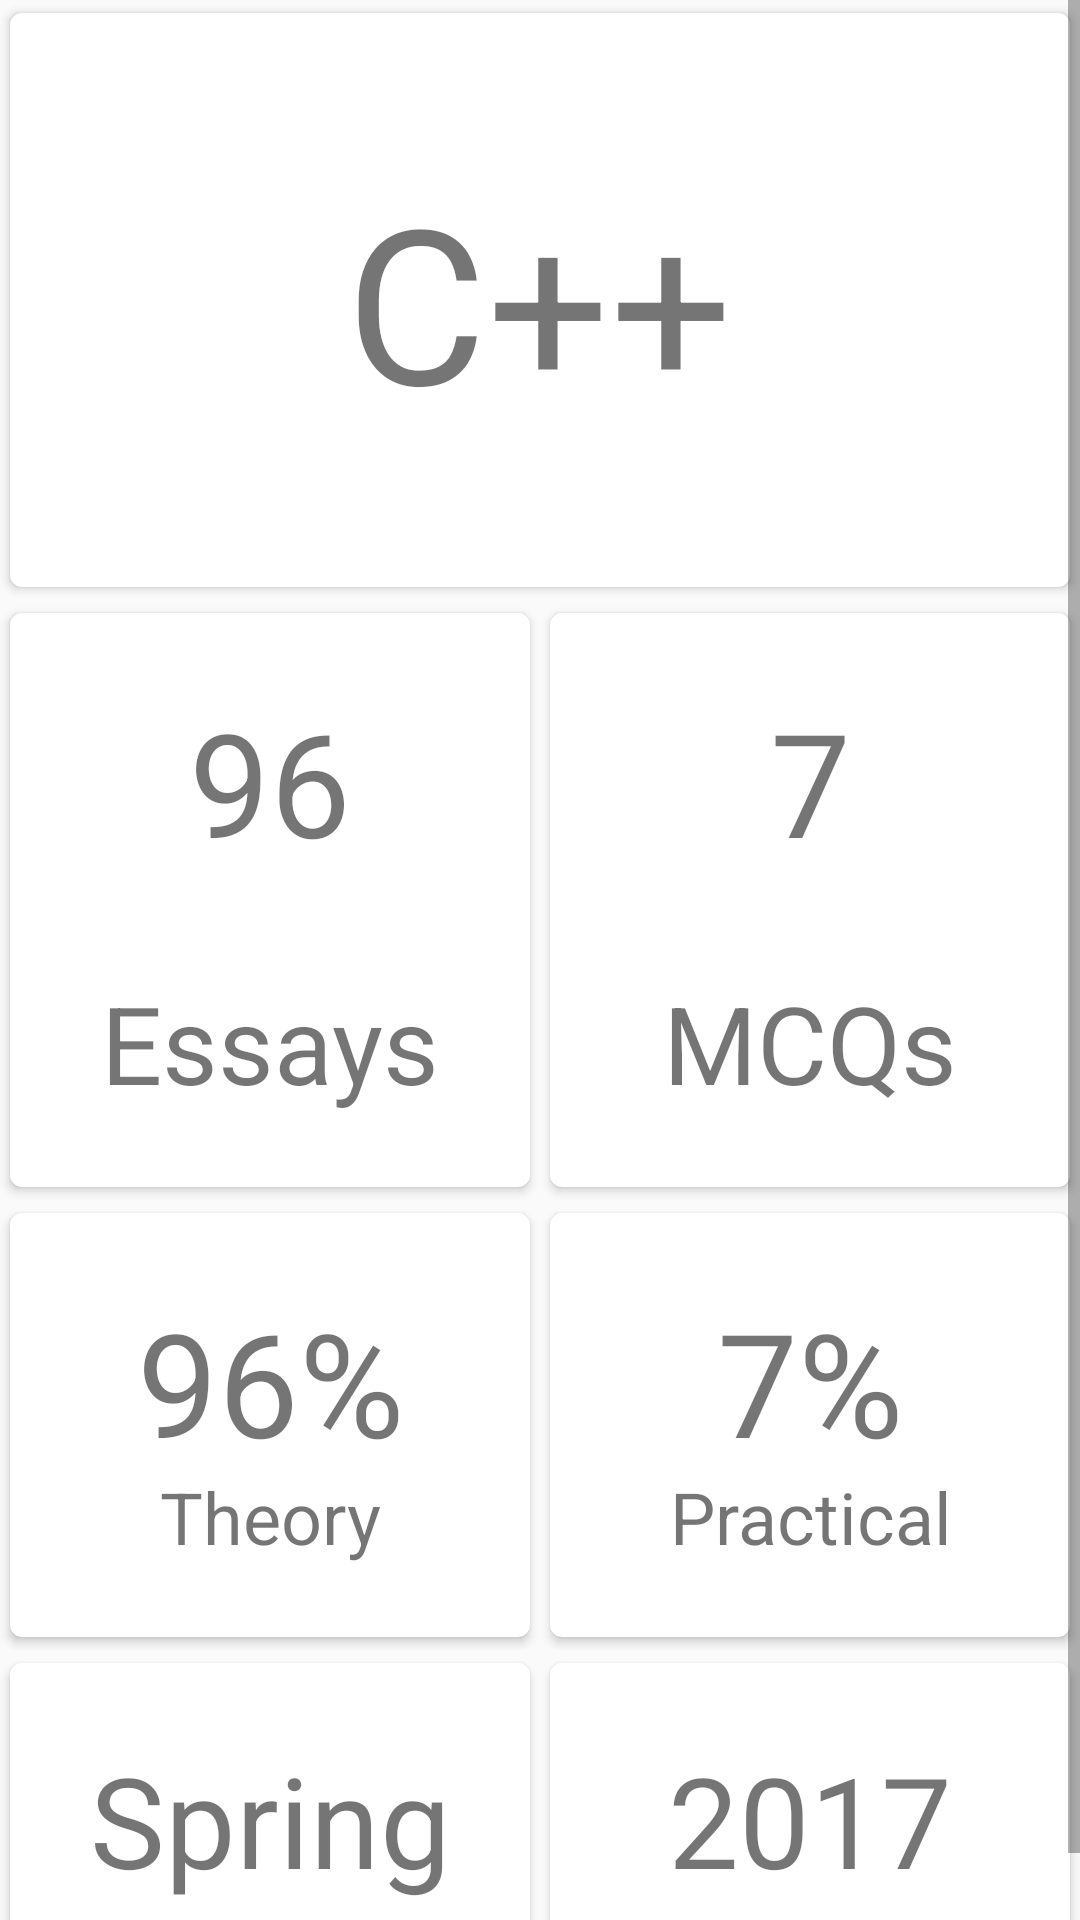

Reconstruct the res/layout file that produces this screen, plus the resources it refers to.
<!-- AndroidManifest.xml: application theme Theme.Design.Light -->
<!-- res/layout/view_course_details.xml -->
<?xml version="1.0" encoding="utf-8"?>
<ScrollView xmlns:android="http://schemas.android.com/apk/res/android"
    android:id="@+id/view_exam_details_layout"
    android:layout_width="match_parent"
    android:layout_height="match_parent">

    <LinearLayout xmlns:android="http://schemas.android.com/apk/res/android"
        android:orientation="vertical"
        android:layout_width="match_parent"
        android:layout_height="match_parent">

        <LinearLayout
            android:layout_width="match_parent"
            android:layout_height="match_parent">

        </LinearLayout>
        <android.support.v7.widget.CardView
            xmlns:card_view="http://schemas.android.com/apk/res-auto"
            android:layout_width="match_parent"
            android:layout_height="200dp"
            android:layout_gravity="fill"
            card_view:cardUseCompatPadding="true"
            card_view:cardElevation="@dimen/cardview_default_elevation"
            card_view:cardCornerRadius="4dp"
            card_view:cardPreventCornerOverlap="true">


            <TextView
                android:id="@+id/viewCourseDetailsName"
                android:layout_width="wrap_content"
                android:layout_height="wrap_content"
                android:gravity="center"
                android:layout_gravity="center"
                android:text="C++"
                android:textSize="72dp"/>

        </android.support.v7.widget.CardView>

        <LinearLayout
            android:layout_width="match_parent"
            android:layout_height="wrap_content"
            android:orientation="horizontal">

            <android.support.v7.widget.CardView
                xmlns:card_view="http://schemas.android.com/apk/res-auto"
                android:layout_width="match_parent"
                android:layout_weight="1"
                android:layout_height="200dp"
                android:layout_gravity="fill"
                card_view:cardUseCompatPadding="true"
                card_view:cardElevation="@dimen/cardview_default_elevation"
                card_view:cardCornerRadius="4dp"
                card_view:contentPadding="24dp"
                card_view:cardPreventCornerOverlap="true">

                <TextView
                    android:id="@+id/viewCourseDetailsNumOfEssays"
                    android:layout_width="match_parent"
                    android:layout_height="wrap_content"
                    android:layout_gravity="center_horizontal"
                    android:gravity="center"
                    android:textSize="48dp"
                    android:text="96"/>
                <TextView
                    android:layout_width="match_parent"
                    android:layout_height="wrap_content"
                    android:layout_gravity="bottom"
                    android:gravity="center"
                    android:textSize="36dp"
                    android:text="Essays"/>

            </android.support.v7.widget.CardView>

            <android.support.v7.widget.CardView
                xmlns:card_view="http://schemas.android.com/apk/res-auto"
                android:layout_width="match_parent"
                android:layout_weight="1"
                android:layout_height="200dp"
                android:layout_gravity="fill"
                card_view:cardUseCompatPadding="true"
                card_view:cardElevation="@dimen/cardview_default_elevation"
                card_view:cardCornerRadius="4dp"
                card_view:contentPadding="24dp"
                card_view:cardPreventCornerOverlap="true">

                <TextView
                    android:id="@+id/viewCourseDetailsNumOfMCQs"
                    android:layout_width="match_parent"
                    android:layout_height="wrap_content"
                    android:layout_gravity="center_horizontal"
                    android:gravity="center"
                    android:textSize="48dp"
                    android:text="7"/>
                <TextView
                    android:layout_width="match_parent"
                    android:layout_height="wrap_content"
                    android:layout_gravity="bottom"
                    android:gravity="center"
                    android:textSize="36dp"
                    android:text="MCQs"/>

            </android.support.v7.widget.CardView>
        </LinearLayout>

        <LinearLayout
            android:layout_width="match_parent"
            android:layout_height="wrap_content"
            android:orientation="horizontal">

            <android.support.v7.widget.CardView
                xmlns:card_view="http://schemas.android.com/apk/res-auto"
                android:layout_width="match_parent"
                android:layout_weight="1"
                android:layout_height="150dp"
                android:layout_gravity="fill"
                card_view:cardUseCompatPadding="true"
                card_view:cardElevation="@dimen/cardview_default_elevation"
                card_view:cardCornerRadius="4dp"
                card_view:contentPadding="24dp"
                card_view:cardPreventCornerOverlap="true">

                <TextView
                    android:id="@+id/viewCourseDetailsTheoryPercentage"
                    android:layout_width="match_parent"
                    android:layout_height="wrap_content"
                    android:layout_gravity="center_horizontal"
                    android:gravity="center"
                    android:textSize="48dp"
                    android:text="96%"/>
                <TextView
                    android:layout_width="match_parent"
                    android:layout_height="wrap_content"
                    android:layout_gravity="bottom"
                    android:gravity="center"
                    android:textSize="24dp"
                    android:text="Theory"/>

            </android.support.v7.widget.CardView>

            <android.support.v7.widget.CardView
                xmlns:card_view="http://schemas.android.com/apk/res-auto"
                android:layout_width="match_parent"
                android:layout_weight="1"
                android:layout_height="150dp"
                android:layout_gravity="fill"
                card_view:cardUseCompatPadding="true"
                card_view:cardElevation="@dimen/cardview_default_elevation"
                card_view:cardCornerRadius="4dp"
                card_view:contentPadding="24dp"
                card_view:cardPreventCornerOverlap="true">

                <TextView
                    android:id="@+id/viewCourseDetailsPracticalPercentage"
                    android:layout_width="match_parent"
                    android:layout_height="wrap_content"
                    android:layout_gravity="center_horizontal"
                    android:gravity="center"
                    android:textSize="48sp"
                    android:text="7%"/>
                <TextView
                    android:layout_width="match_parent"
                    android:layout_height="wrap_content"
                    android:layout_gravity="bottom"
                    android:gravity="center"
                    android:textSize="24dp"
                    android:text="Practical"/>

            </android.support.v7.widget.CardView>
        </LinearLayout>

        <LinearLayout
            android:layout_width="match_parent"
            android:layout_height="wrap_content"
            android:orientation="horizontal">

            <android.support.v7.widget.CardView
                xmlns:card_view="http://schemas.android.com/apk/res-auto"
                android:layout_width="match_parent"
                android:layout_weight="1"
                android:layout_height="wrap_content"
                android:layout_gravity="fill"
                card_view:cardUseCompatPadding="true"
                card_view:cardElevation="@dimen/cardview_default_elevation"
                card_view:cardCornerRadius="4dp"
                card_view:contentPadding="24dp"
                card_view:cardPreventCornerOverlap="true">

                <TextView
                    android:id="@+id/viewCourseDetailsTerm"
                    android:layout_width="match_parent"
                    android:layout_height="wrap_content"
                    android:layout_gravity="center"
                    android:gravity="center"
                    android:textSize="42sp"
                    android:text="Spring"/>

            </android.support.v7.widget.CardView>

            <android.support.v7.widget.CardView
                xmlns:card_view="http://schemas.android.com/apk/res-auto"
                android:layout_width="match_parent"
                android:layout_weight="1"
                android:layout_height="wrap_content"
                android:layout_gravity="fill"
                card_view:cardUseCompatPadding="true"
                card_view:cardElevation="@dimen/cardview_default_elevation"
                card_view:cardCornerRadius="4dp"
                card_view:contentPadding="24dp"
                card_view:cardPreventCornerOverlap="true">

                <TextView
                    android:id="@+id/viewCourseDetailsYear"
                    android:layout_width="match_parent"
                    android:layout_height="wrap_content"
                    android:layout_gravity="center"
                    android:gravity="center"
                    android:textSize="42sp"
                    android:text="2017"/>

            </android.support.v7.widget.CardView>
        </LinearLayout>

    </LinearLayout>
</ScrollView>
<!-- resources referenced by this layout -->
<resources>

</resources>
